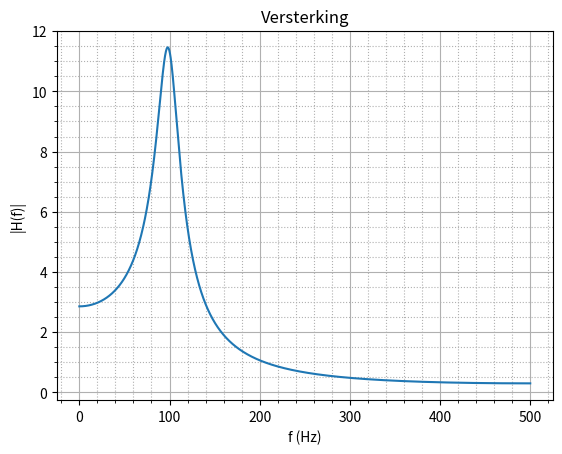
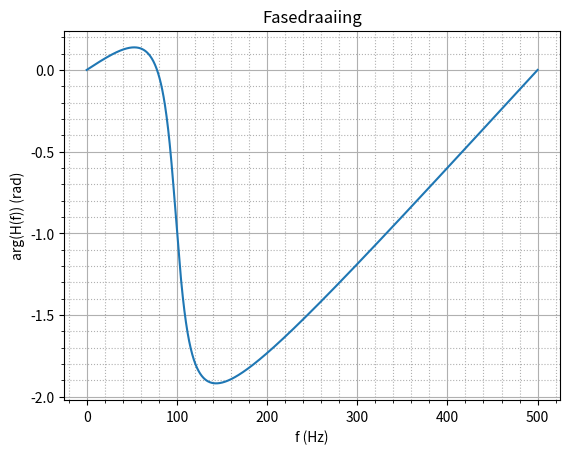

Python code for these plots, in order:
import cmath
import numpy as np
import matplotlib.pyplot as plt

fs = 1000

def H(f):
    return 1 / (1 - 1.5*cmath.e**(-1j*2*cmath.pi*f/fs) + 0.85*cmath.e**(-2j*2*cmath.pi*f/fs))

print('    f        H(f)      |H(f)| arg(H(f)')
for f in np.arange(0, fs/2+0.001, fs/8):
    print('{:7.3f}'.format(f),'{:13.3f}'.format(H(f)), '{:6.3f}'.format(abs(H(f))), '{:6.3f}'.format(cmath.phase(H(f))))

f = np.linspace(0, fs/2, 2000)
plt.title('Versterking')
plt.figure(1)
plt.plot(f, np.abs(H(f)))
plt.xlabel('f (Hz)')
plt.ylabel('|H(f)|')
plt.minorticks_on()
plt.grid(which='major', linestyle='-')
plt.grid(which='minor', linestyle=':')

plt.figure(2)
plt.plot(f, np.angle(H(f)))
plt.title('Fasedraaiing')
plt.xlabel('f (Hz)')
plt.ylabel('arg(H(f)) (rad)')
plt.minorticks_on()
plt.grid(which='major', linestyle='-')
plt.grid(which='minor', linestyle=':')
plt.show()
